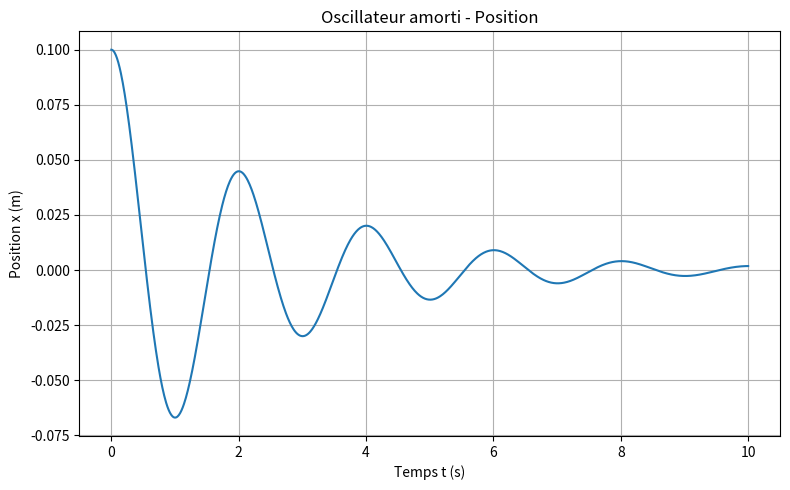
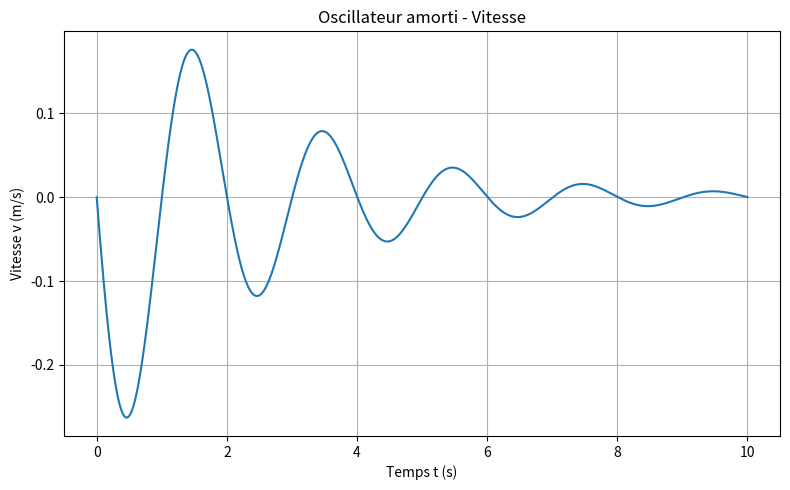
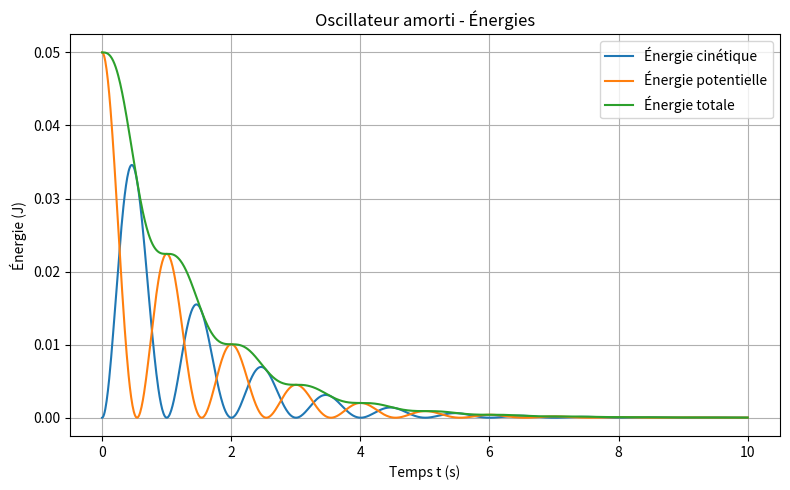

Write the Python code that produced these figures, in order.
# -*- coding: utf-8 -*-
"""
Created on Mon Mar 16 07:12:15 2026

@author: anwar
"""

import os
import numpy as np
import matplotlib.pyplot as plt
from scipy.integrate import solve_ivp


# ============================================================
# 1) Paramètres physiques
# ============================================================

m = 1.0       # masse (kg)
c = 0.8       # coefficient d'amortissement (kg/s)
k = 10.0      # raideur du ressort (N/m)

x0 = 0.10     # position initiale (m)
v0 = 0.0      # vitesse initiale (m/s)

t_min = 0.0
t_max = 10.0
n_points = 1000
t_eval = np.linspace(t_min, t_max, n_points)


# ============================================================
# 2) Équation différentielle
#    y = [x, v]
#    x' = v
#    v' = -(c/m)v - (k/m)x
# ============================================================

def damped_oscillator(t, y):
    x, v = y
    dxdt = v
    dvdt = -(c / m) * v - (k / m) * x
    return [dxdt, dvdt]


# ============================================================
# 3) Résolution numérique
# ============================================================

sol = solve_ivp(
    damped_oscillator,
    (t_min, t_max),
    [x0, v0],
    t_eval=t_eval
)

t = sol.t
x = sol.y[0]
v = sol.y[1]


# ============================================================
# 4) Énergies
# ============================================================

kinetic_energy = 0.5 * m * v**2
potential_energy = 0.5 * k * x**2
total_energy = kinetic_energy + potential_energy


# ============================================================
# 5) Statistiques simples
# ============================================================

print("=== Simulation d'un oscillateur amorti ===")
print(f"Masse m = {m} kg")
print(f"Amortissement c = {c} kg/s")
print(f"Raideur k = {k} N/m")
print(f"Position initiale x0 = {x0} m")
print(f"Vitesse initiale v0 = {v0} m/s")
print()
print(f"Position max = {np.max(x):.5f} m")
print(f"Position min = {np.min(x):.5f} m")
print(f"Vitesse max = {np.max(v):.5f} m/s")
print(f"Vitesse min = {np.min(v):.5f} m/s")
print(f"Énergie totale initiale = {total_energy[0]:.6f} J")
print(f"Énergie totale finale   = {total_energy[-1]:.6f} J")


# ============================================================
# 6) Création du dossier figures
# ============================================================

os.makedirs("figures", exist_ok=True)


# ============================================================
# 7) Tracé position
# ============================================================

plt.figure(figsize=(8, 5))
plt.plot(t, x)
plt.xlabel("Temps t (s)")
plt.ylabel("Position x (m)")
plt.title("Oscillateur amorti - Position")
plt.grid(True)
plt.tight_layout()
plt.savefig("figures/position.png", dpi=300)
plt.show()


# ============================================================
# 8) Tracé vitesse
# ============================================================

plt.figure(figsize=(8, 5))
plt.plot(t, v)
plt.xlabel("Temps t (s)")
plt.ylabel("Vitesse v (m/s)")
plt.title("Oscillateur amorti - Vitesse")
plt.grid(True)
plt.tight_layout()
plt.savefig("figures/velocity.png", dpi=300)
plt.show()


# ============================================================
# 9) Tracé énergie
# ============================================================

plt.figure(figsize=(8, 5))
plt.plot(t, kinetic_energy, label="Énergie cinétique")
plt.plot(t, potential_energy, label="Énergie potentielle")
plt.plot(t, total_energy, label="Énergie totale")
plt.xlabel("Temps t (s)")
plt.ylabel("Énergie (J)")
plt.title("Oscillateur amorti - Énergies")
plt.legend()
plt.grid(True)
plt.tight_layout()
plt.savefig("figures/energy.png", dpi=300)
plt.show()


# ============================================================
# 10) Interprétation
# ============================================================

print()
print("=== Interprétation ===")
print("Le système oscille autour de la position d'équilibre.")
print("L'amplitude diminue avec le temps à cause de l'amortissement.")
print("L'énergie totale décroît progressivement car une partie de")
print("l'énergie mécanique est dissipée par les frottements.")
